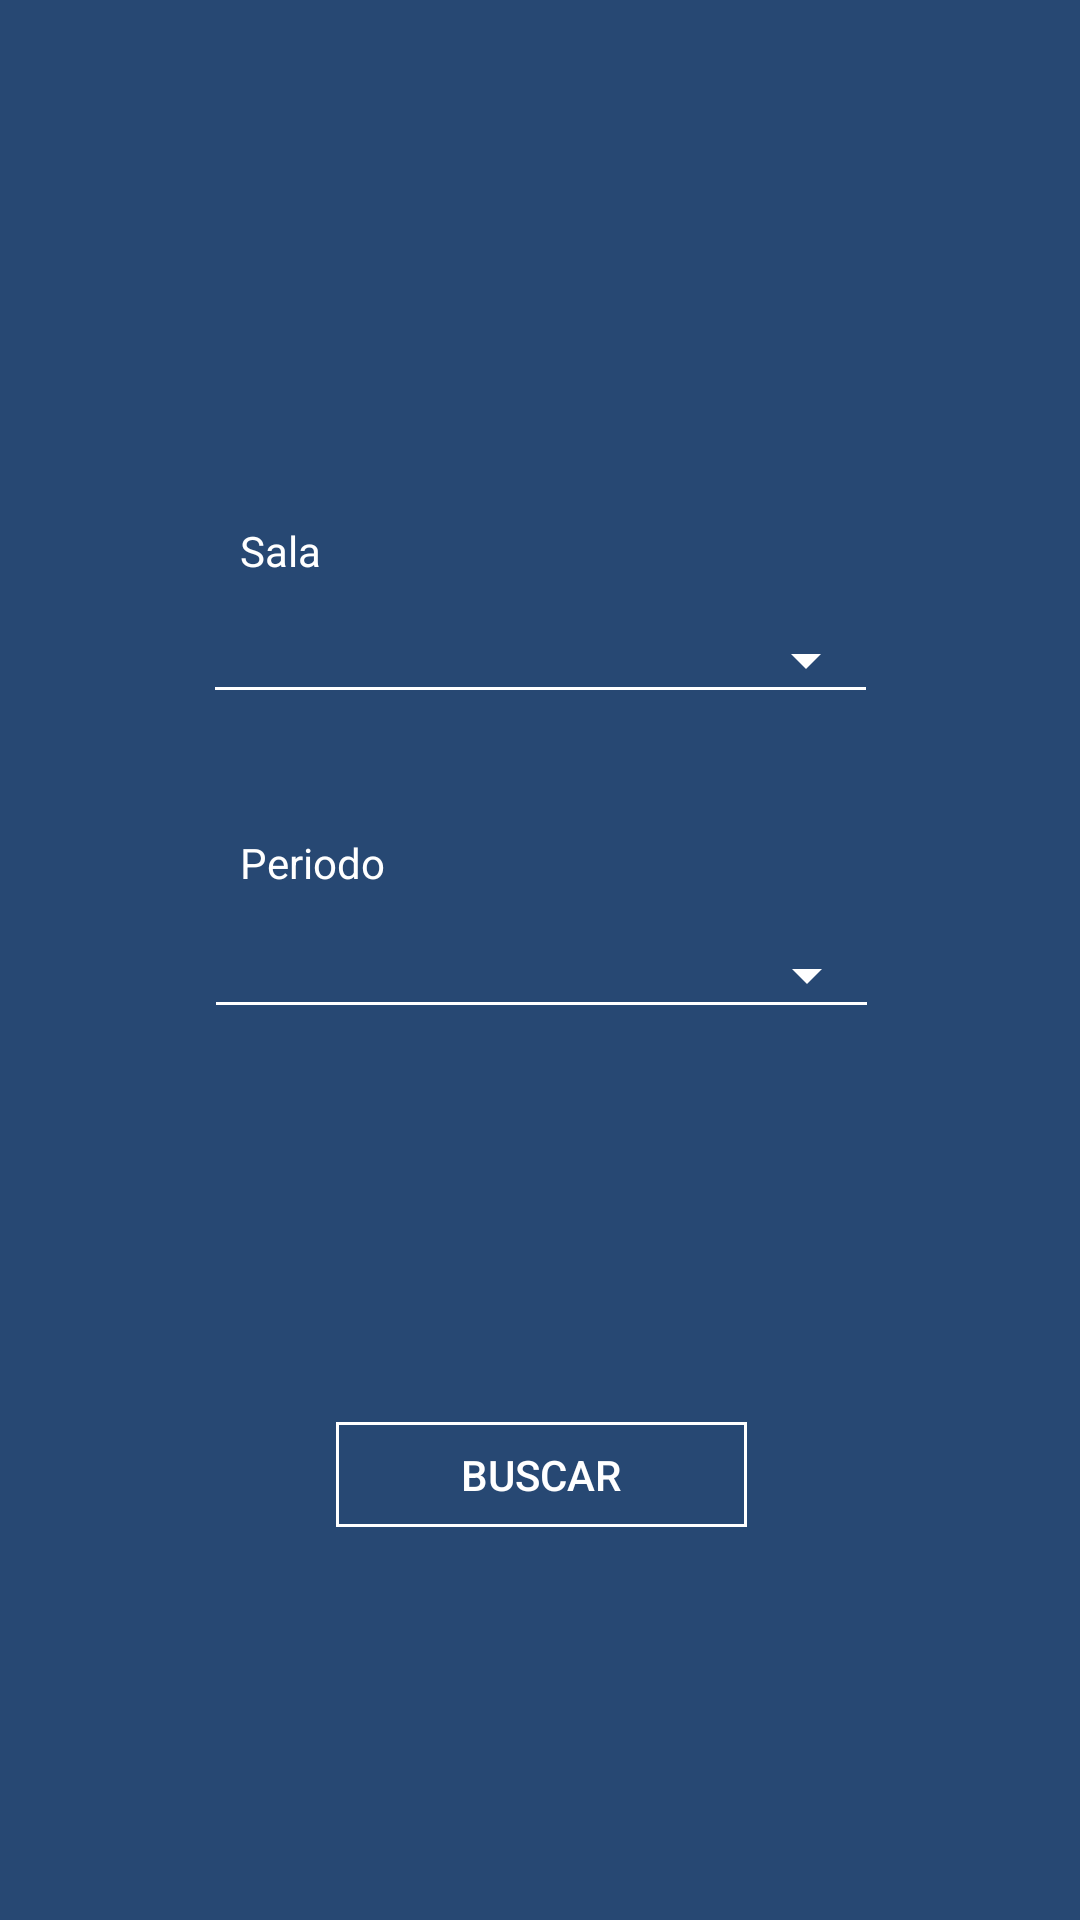

Write the Android layout XML for this screen, with the resource values it uses.
<!-- AndroidManifest.xml: application theme AppTheme -->
<!-- res/layout/activity_consulta.xml -->
<?xml version="1.0" encoding="utf-8"?>
<android.support.constraint.ConstraintLayout xmlns:android="http://schemas.android.com/apk/res/android"
    xmlns:app="http://schemas.android.com/apk/res-auto"
    xmlns:tools="http://schemas.android.com/tools"
    android:layout_width="match_parent"
    android:layout_height="match_parent"
    android:background="@color/colorPrimary"
    tools:context="deka.com.unipclass.ConsultaActivity">

    <Button
        android:id="@+id/btnBuscarCursoId"
        android:layout_width="137dp"
        android:layout_height="35dp"
        android:layout_marginBottom="8dp"
        android:layout_marginEnd="8dp"
        android:layout_marginStart="8dp"
        android:layout_marginTop="8dp"
        android:background="@drawable/borderstyle"
        android:text="@string/buscar"
        app:layout_constraintBottom_toBottomOf="parent"
        app:layout_constraintEnd_toEndOf="parent"
        app:layout_constraintHorizontal_bias="0.502"
        app:layout_constraintStart_toStartOf="parent"
        app:layout_constraintTop_toBottomOf="@+id/spnPeriodoId" />

    <ImageView
        android:id="@+id/imageView6"
        android:layout_width="168dp"
        android:layout_height="63dp"
        android:layout_marginEnd="8dp"
        android:layout_marginStart="8dp"
        android:layout_marginTop="16dp"
        android:contentDescription="@string/logo"
        app:layout_constraintEnd_toEndOf="parent"
        app:layout_constraintStart_toStartOf="parent"
        app:layout_constraintTop_toTopOf="parent"
        app:srcCompat="@drawable/logouniphome" />

    <Spinner
        android:id="@+id/spnPeriodoId"
        style="@android:style/Widget.Material.Spinner.Underlined"
        android:layout_width="225dp"
        android:layout_height="36dp"
        android:layout_marginEnd="8dp"
        android:layout_marginStart="8dp"
        android:layout_marginTop="10dp"
        android:contextClickable="false"
        android:splitMotionEvents="false"
        app:layout_constraintEnd_toEndOf="parent"
        app:layout_constraintHorizontal_bias="0.503"
        app:layout_constraintStart_toStartOf="parent"
        app:layout_constraintTop_toBottomOf="@+id/textView8" />

    <Spinner
        android:id="@+id/spnSalaId2"
        style="@android:style/Widget.Material.Spinner.Underlined"
        android:layout_width="225dp"
        android:layout_height="36dp"
        android:layout_marginEnd="8dp"
        android:layout_marginStart="8dp"
        android:layout_marginTop="10dp"
        android:contextClickable="false"
        android:splitMotionEvents="false"
        app:layout_constraintEnd_toEndOf="parent"
        app:layout_constraintStart_toStartOf="parent"
        app:layout_constraintTop_toBottomOf="@+id/textView6" />

    <TextView
        android:id="@+id/textView6"
        android:layout_width="wrap_content"
        android:layout_height="18dp"
        android:layout_marginStart="80dp"
        android:layout_marginTop="95dp"
        android:text="Sala"
        app:layout_constraintStart_toStartOf="parent"
        app:layout_constraintTop_toBottomOf="@+id/imageView6" />

    <TextView
        android:id="@+id/textView8"
        android:layout_width="wrap_content"
        android:layout_height="wrap_content"
        android:layout_marginStart="80dp"
        android:layout_marginTop="40dp"
        android:text="Periodo"
        app:layout_constraintStart_toStartOf="parent"
        app:layout_constraintTop_toBottomOf="@+id/spnSalaId2" />

    <TextView
        android:id="@+id/txtConsultaTurmaId"
        android:layout_width="wrap_content"
        android:layout_height="wrap_content"
        android:layout_marginBottom="8dp"
        android:layout_marginEnd="10dp"
        android:layout_marginTop="8dp"
        android:textStyle="bold|italic"
        app:layout_constraintBottom_toBottomOf="parent"
        app:layout_constraintEnd_toEndOf="parent"
        app:layout_constraintTop_toBottomOf="@+id/btnBuscarCursoId"
        tools:text=" Consulta por Turma" />
</android.support.constraint.ConstraintLayout>
<!-- resources referenced by this layout -->
<resources>
  <color name="colorPrimary">#274873</color>
  <!-- drawable borderstyle (drawable) -->
  <?xml version="1.0" encoding="utf-8"?>
  <shape xmlns:android="http://schemas.android.com/apk/res/android" android:shape="rectangle">
  
      <stroke
          android:width="1dp"
          android:color="#FFFF"
      />
      <padding
          android:left="40px"
          android:right="40px"
      />
  
  </shape>
  <string name="buscar">Buscar</string>
  <string name="logo">logo</string>
  <style name="AppTheme" parent="Theme.AppCompat.Light.NoActionBar">
  
          
          <item name="colorPrimary">@color/colorPrimary</item>
          <item name="colorPrimaryDark">@color/colorPrimaryDark</item>
          <item name="colorAccent">@color/colorAccent</item>
          <item name="android:colorBackground">@color/background_spinner</item>
          <item name="android:textColorPrimaryInverse">@color/cardview_light_background</item>
          <item name="android:textColor">@color/cardview_light_background</item>
          <item name="android:textColorSecondaryInverse">@color/cardview_light_background</item>
          <item name="android:colorForeground">@color/foreground_material_light</item>
          <item name="android:windowBackground">?attr/colorBackgroundFloating</item>
      </style>
  <color name="colorPrimaryDark">#274073</color>
  <color name="colorAccent">#c7be74</color>
  <color name="background_spinner">#302f34</color>
  <color name="foreground_material_light">#eeecec</color>
</resources>
